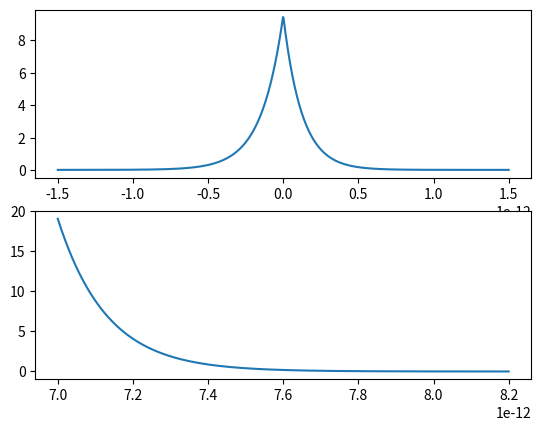

Python code for this plot:
import numpy as np 
import matplotlib.pyplot as plt 
import scipy.constants as c

#define some convience functions and variables
e  = c.e 
h = c.h 
hbar = c.hbar
pi = np.pi 
th =np.heaviside

Ehh = 1.5139    #energy of the heavy hole 
Elh = Ehh+.0032 #energy of the light hole
Eib = Ehh-.0125 #energy of the impurity bound exciton 
#assign exciation 
P1 =1 #mW power of first pulse in milliwats 
P2 =1 #mW" " second pulse ""
P3 =1 #mW" " third pulse  ""

u1 = np.asarray([1,0])# polarization vector 1
u2 = np.asarray([1,0])# polarization vector 2 
u3 = np.asarray([1,0])# polarization vector 3 
#conjugate polarization vectors 
u1cj = np.conj(u1)# conj polarization vector 1
u2cj = np.conj(u2)# conj polarization vector 2 
u3cj = np.conj(u3)# conj polarization vector 3

#assign grating parameters  
N1 = P1*2.0e15#1/cm^3 exciton density 1
N2 = P2*2.0e15#1/cm^3 exciton density 2
N3 = P3*2.0e15#1/cm^3 exciton density 3
A = N1+N2+N3 

N1eh = P1*1.0e15#1/cm^3 electron hole pair density 1
N2eh = P2*1.0e15#1/cm^3 electron hole pair density 2
N3eh = P3*1.0e15#1/cm^3 electron hole pair density 3
Aeh= N1eh+N2eh+N3eh

sigx = .0002 #1/cm^3 exciton/exciton scattering parameter for GaAs From literature
sigeh = .000 #1/cm^3 exciton/eh scattering parameter for GaAs From literature

#exciton Dephasing parameters 
g21 =    6.5e12 # 1/s heavy hole dephasing
g61 =    6.5e12 # 1/s light hole dephasing 
gi12=    6.5e12 # 1/s impurity dephasing 

#exciton coupling constants
mu21 =  1.0* np.asarray([1, 0])# Dipole coupling hh (non-directional)
mu61 =  0.0* np.asarray([1, 0])# Dipole coupling lh (non-directional)
mui21=  0.0* np.asarray([1, 0])# impurity coupling (non-directional)

#conjugate coupling constants 
mu21cj = np.conj(mu21)# conjugate hh 
mu61cj = np.conj(mu61)# conjugate lh 
mui21cj  = np.conj(mui21)# conjugate impurity

#angular frequency definitions for available states
Om21 =  Ehh/h*e*2.0*pi - 1.0j*g21
Om61 =  Elh/h*e*2.0*pi - 1.0j*g61
Omi21 = Eib/h*e*2.0*pi - 1.0j*g61

#EID frequencys( compensating for scattering effects)
Om21t = Om21 -1.0j*(sigx*A+sigeh*Aeh)
Om61t = Om61 -1.0j*(sigx*A+sigeh*Aeh)
Omi21t = Omi21 -1.0j*(sigx*A+sigeh*Aeh)

#conjugated angular frequencies
Om21cj = np.conj(Om21)
Om61cj = np.conj(Om61)
Omi21cj = np.conj(Omi21)

#conjugated EID frequencies 
Om21cj = np.conj(Om21t)
Om61cj = np.conj(Om61t)
Omi21cj = np.conj(Omi21t)

PSF = 1  #psf scaling 
EID = 0 #eid scaling  
tau13 =7.0e-12#31 delay 
K = 1e-117 # defining scaling factor
T1 = 100e-12 #1/sradiative Exciton Lifetime 

def Pnw(t,tau):
    #define PSF term
    P1 =PSF*(th(tau,1.0)*np.exp(1.0j*(Om21cj+1j*(sigx*N1+sigeh*N1eh))*tau)*
        np.exp(-(tau13-tau)/T1)*np.exp(1j*Om21t*(tau13-t))*
        2*mu21cj[:,np.newaxis]*mu21.dot(u3)*mu21.dot(u2)*mu21cj.dot(u1cj)+
        
        th(-tau,1.0)*np.exp(1.0j*(Om21-1j*(sigx*N2+sigeh*N2eh))*tau)*
        np.exp(-(tau13)/T1)*np.exp(1j*Om21t*(tau13-t))*
        2*mu21cj[:,np.newaxis]*mu21.dot(u3)*mu21cj.dot(u1cj)*mu21.dot(u2)+
        
        th(tau,1.0)*np.exp(1.0j*(Om61cj+1j*(sigx*N1+sigeh*N1eh))*tau)*
        np.exp(-(tau13-tau)/T1)*np.exp(1j*Om21t*(tau13-t))*
        mu21cj[:,np.newaxis]*mu21.dot(u3)*mu61.dot(u2)*mu61cj.dot(u1cj)+
        
        th(-tau,1.0)*np.exp(1.0j*(Om61-1j*(sigx*N2+sigeh*N2eh))*tau)*
        np.exp(-(tau13)/T1)*np.exp(1j*Om21t*(tau13-t))*
        mu21cj[:,np.newaxis]*mu21.dot(u3)*mu61cj.dot(u1cj)*mu61.dot(u2)+
        
        th(tau,1.0)*np.exp(1.0j*(Om61cj+1j*(sigx*N1+sigeh*N1eh))*tau)*
        np.exp(-(tau13-tau)/T1)*np.exp(1j*Om61t*(tau13-t))*
        2*mu61cj[:,np.newaxis]*mu61.dot(u3)*mu61.dot(u2)*mu61cj.dot(u1cj)+
        
        th(-tau,1.0)*np.exp(1.0j*(Om61-1j*(sigx*N2+sigeh*N2eh))*tau)*
        np.exp(-(tau13)/T1)*np.exp(1j*Om61t*(tau13-t))*
        2*mu61cj[:,np.newaxis]*mu61.dot(u3)*mu61cj.dot(u1cj)*mu61.dot(u2)+
        
        th(tau,1.0)*np.exp(1.0j*(Om21cj+1j*(sigx*N1+sigeh*N1eh))*tau)*
        np.exp(-(tau13-tau)/T1)*np.exp(1j*Om61t*(tau13-t))*
        mu61cj[:,np.newaxis]*mu61.dot(u3)*mu21.dot(u2)*mu21cj.dot(u1cj)+
        
        th(-tau,1.0)*np.exp(1.0j*(Om21-1j*(sigx*N2+sigeh*N2eh))*tau)*
        np.exp(-(tau13)/T1)*np.exp(1j*Om61t*(tau13-t))*
        mu61cj[:,np.newaxis]*mu61.dot(u3)*mu21cj.dot(u1cj)*mu21.dot(u2))
    
    #define EID term
    P2 = A*sigx*EID*(th(tau,1.0)*np.exp(1.0j*(Om21cj+1.0j*(sigx*N1+sigeh*N1eh))*tau)*
        np.exp(-(tau13-tau)/T1)*T1*(1-np.exp(-((t-tau13)/T1)))*np.exp(1.0j*Om21t*(tau13-t))*
        mu21cj[:,np.newaxis]*mu21.dot(u3)*mu21.dot(u2)*mu21cj.dot(u1cj)+

        th(-tau,1.0)*np.exp(1.0j*(Om21-1.0j*(sigx*N2+sigeh*N2eh))*tau)*
        np.exp(-(tau13)/T1)*T1*(1-np.exp(-((t-tau13)/T1)))*np.exp(1.0j*Om21t*(tau13-t))*
        mu21cj[:,np.newaxis]*mu21.dot(u3)*mu21cj.dot(u1)*mu21.dot(u2)+

        th(tau,1.0)*np.exp(1.0j*(Om61cj+1.0j*(sigx*N1+sigeh*N1eh))*tau)*
        np.exp(-(tau13-tau)/T1)*T1*(1-np.exp(-((t-tau13)/T1)))*np.exp(1.0j*Om21t*(tau13-t))*
        mu21cj[:,np.newaxis]*mu21.dot(u3)*mu61.dot(u2)*mu21cj.dot(u1cj)+

        th(-tau,1.0)*np.exp(1.0j*(Om61-1.0j*(sigx*N2+sigeh*N2eh))*tau)*
        np.exp(-(tau13)/T1)*T1*(1-np.exp(-((t-tau13)/T1)))*np.exp(1.0j*Om21t*(tau13-t))*
        mu21cj[:,np.newaxis]*mu21.dot(u3)*mu61cj.dot(u1cj)*mu61.dot(u2)+
        
        th(tau,1.0)*np.exp(1.0j*(Om61cj+1.0j*(sigx*N1+sigeh*N1eh))*tau)*
        np.exp(-(tau13-tau)/T1)*T1*(1-np.exp(-((t-tau13)/T1)))*np.exp(1.0j*Om61t*(tau13-t))*
        mu61cj[:,np.newaxis]*mu61.dot(u3)*mu61.dot(u2)*mu61cj.dot(u1cj)+

        th(-tau,1.0)*np.exp(1.0j*(Om61-1.0j*(sigx*N2+sigeh*N2eh))*tau)*
        np.exp(-(tau13)/T1)*T1*(1-np.exp(-((t-tau13)/T1)))*np.exp(1.0j*Om61t*(tau13-t))*
        mu61cj[:,np.newaxis]*mu61.dot(u3)*mu61cj.dot(u1cj)*mu61.dot(u2)+
        
        th(tau,1.0)*np.exp(1.0j*(Om21cj+1.0j*(sigx*N1+sigeh*N1eh))*tau)*
        np.exp(-(tau13-tau)/T1)*T1*(1-np.exp(-((t-tau13)/T1)))*np.exp(1.0j*Om61t*(tau13-t))*
        mu61cj[:,np.newaxis]*mu61.dot(u3)*mu21.dot(u2)*mu21cj.dot(u1cj)+

        th(-tau,1.0)*np.exp(1.0j*(Om21-1.0j*(sigx*N2+sigeh*N2eh))*tau)*
        np.exp(-(tau13)/T1)*T1*(1-np.exp(-((t-tau13)/T1)))*np.exp(1.0j*Om61t*(tau13-t))*
        mu61cj[:,np.newaxis]*mu61.dot(u3)*mu21cj.dot(u1cj)*mu21.dot(u2)
        )
    return K*-1.0j*(A/(hbar**3))*th(t-tau13,1.0)*(P1+P2)
def Pimp(t,tau):
    P1 = PSF*(th(tau,1.0)*np.exp(1.0j*(Omi21cj+1.0j*(sigx*N1+sigeh*N1eh))*tau)*
        np.exp(-(tau13-tau)/T1)*np.exp(1.0j*Omi21t*(tau13-t))*
        2*mui21cj[:,np.newaxis]*mui21.dot(u3)*mui21.dot(u2)*mui21cj.dot(u1)+
            
        th(-tau,1.0)*np.exp(1.0j*(Omi21-1.0j*(sigx*N2+sigeh*N2eh))*tau)*
        np.exp(-(tau13)/T1)*np.exp(1.0j*Omi21t*(tau13-t))*
        2*mui21cj[:,np.newaxis]*mui21.dot(u3)*mui21cj.dot(u1cj)*mui21.dot(u2)
    )
    P2= EID*A*sigx*(th(tau,1.0)*np.exp(1.0j*(Omi21cj+1.0j*(sigx*N1+sigeh*N1eh))*tau)*
        np.exp(-(tau13-tau)/T1)*T1*(1-np.exp(-(t-tau13)/T1))*np.exp(1.0j*Omi21*(tau13-t))*
        mui21cj[:,np.newaxis]*mui21.dot(u3)*mui21.dot(u2)*mui21cj.dot(u1cj)+
        
        th(-tau,1.0)*np.exp(1.0j*(Om21-1.0j*(sigx*N2+sigeh*N2eh))*tau)*
        np.exp(-(tau13)/T1)*T1*(1-np.exp(-(t-tau13)/T1))*np.exp(1.0j*Omi21*(tau13-t))*
        mui21cj[:,np.newaxis]*mui21.dot(u3)*mui21cj.dot(u1cj)*mui21.dot(u2)+

        th(tau,1.0)*np.exp(1.0j*(Omi21cj+1.0j*(sigx*N1+sigeh*N1eh))*tau)*
        np.exp(-(tau13-tau)/T1)*T1*(1-np.exp(-(t-tau13)/T1))*np.exp(1.0j*Omi21*(tau13-t))*
        mui21cj[:,np.newaxis]*mui21.dot(u3)*mui21.dot(u2)*mui21cj.dot(u1cj)+

        th(-tau,1.0)*np.exp(1.0j*(Omi21-1.0j*(sigx*N2+sigeh*N2eh))*tau)*
        np.exp(-(tau13)/T1)*T1*(1-np.exp(-(t-tau13)/T1))*np.exp(1.0j*Omi21*(tau13-t))*
        mui21cj[:,np.newaxis]*mui21.dot(u3)*mui21cj.dot(u1cj)*mui21.dot(u2)   
    )

    return -K*1.0j*A/hbar**3*th(t-tau13,1.0)*(P1+P2)

def Pfull(t,tau):
    return Pnw(t,tau)+Pimp(t,tau)
fig,ax = plt.subplots(2)
taudef = 0e-12
tdef = 7e-12

tau = np.linspace(-1.5e-12, 1.5e-12, 1000)
t   = np.linspace( 7.0e-12, 8.2e-12, 1000)
print(Pfull(tdef,0))
print(np.abs(Pfull(tdef,tau))[0])

ax[0].plot(tau,np.abs(Pfull(tdef,tau))[0])
ax[1].plot(t, np.abs(Pfull(t,taudef)[0]))
plt.show()